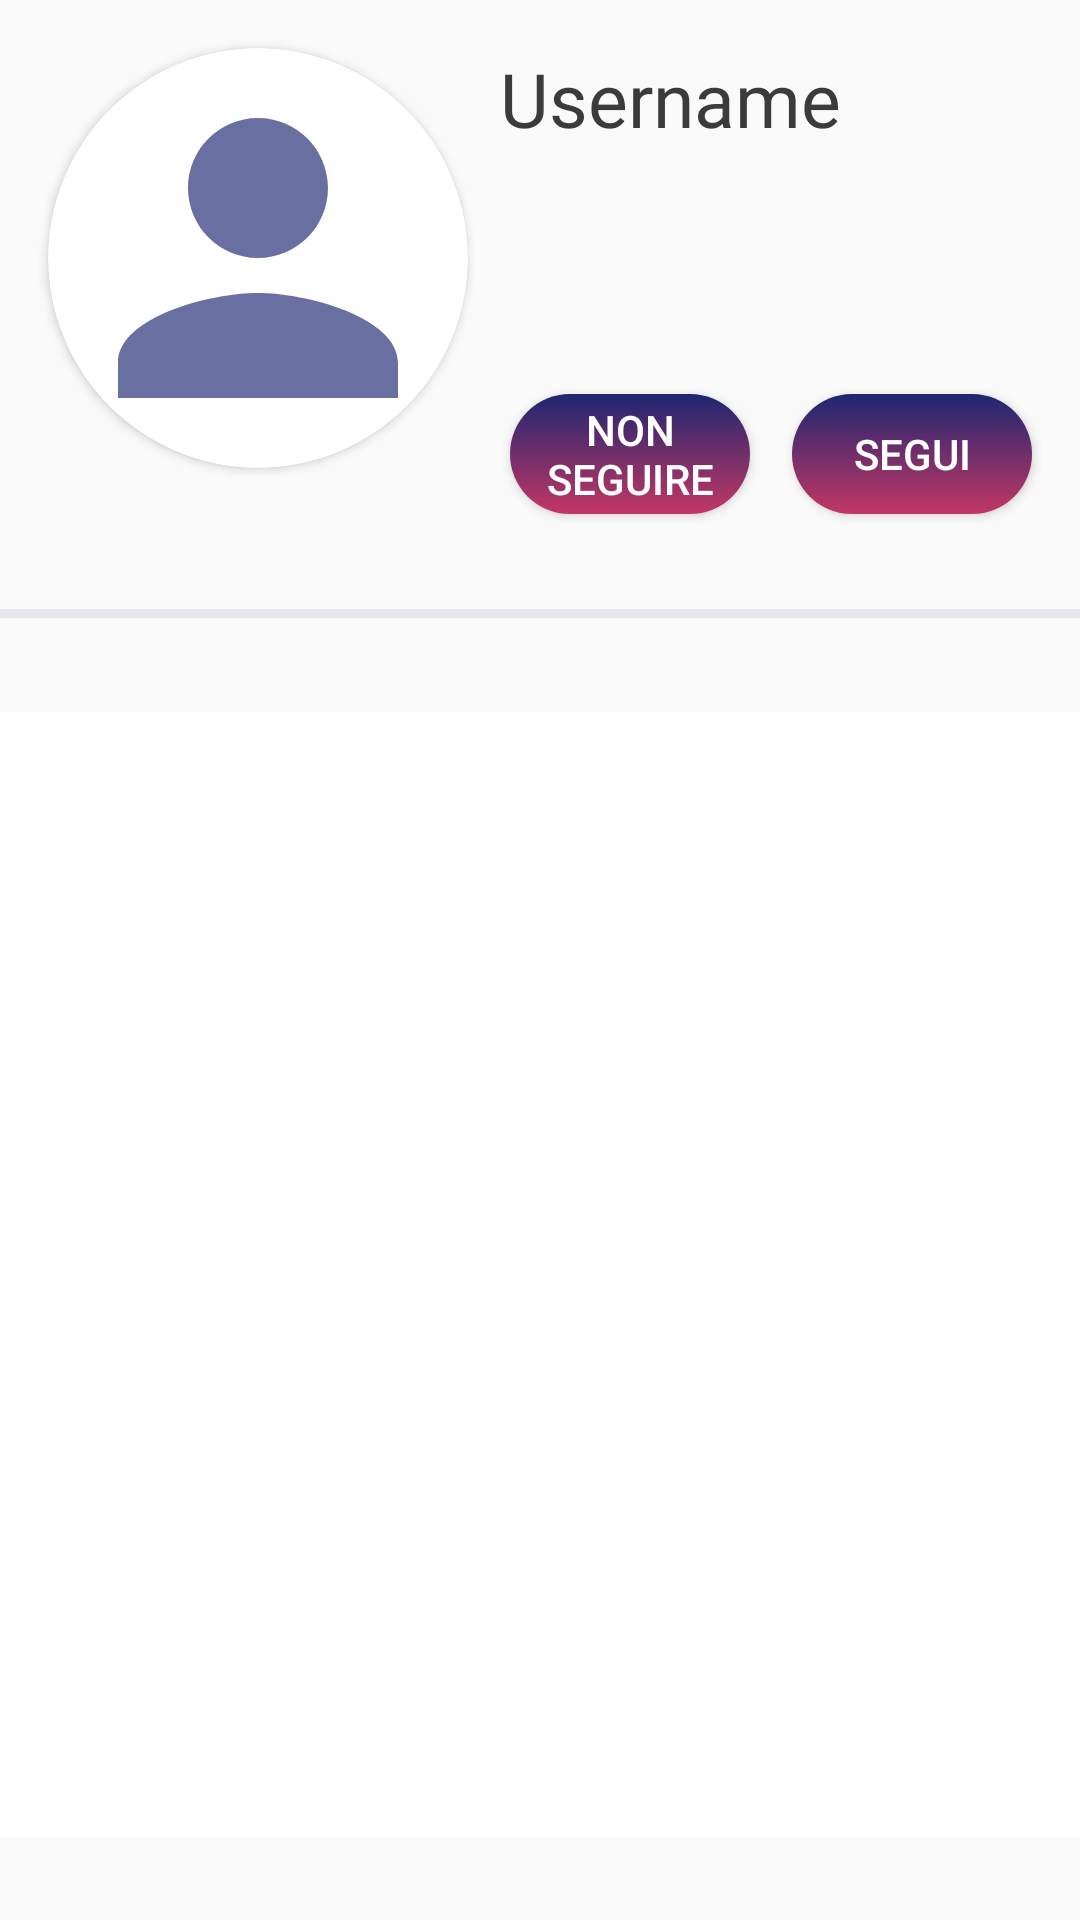

Write the Android layout XML for this screen, with the resource values it uses.
<!-- AndroidManifest.xml: application theme AppTheme -->
<!-- res/layout/fragment_dett_utente.xml -->
<?xml version="1.0" encoding="utf-8"?>
<FrameLayout xmlns:android="http://schemas.android.com/apk/res/android"
    xmlns:app="http://schemas.android.com/apk/res-auto"
    xmlns:tools="http://schemas.android.com/tools"
    android:layout_width="match_parent"
    android:layout_height="match_parent"
    tools:context=".DettUtenteFragment"
    >

    <android.support.constraint.ConstraintLayout xmlns:android="http://schemas.android.com/apk/res/android"
        xmlns:app="http://schemas.android.com/apk/res-auto"
        xmlns:tools="http://schemas.android.com/tools"
        android:layout_width="match_parent"
        android:layout_height="match_parent"
        android:focusable="true"
        android:focusableInTouchMode="true"
        tools:context=".MainActivity">


        

        <android.support.v7.widget.CardView
            android:id="@+id/view3"
            android:layout_width="140dp"
            android:layout_height="140dp"
            android:layout_centerHorizontal="true"
            android:layout_marginStart="16dp"
            android:layout_marginTop="16dp"
            android:layout_marginEnd="8dp"
            android:layout_marginBottom="8dp"
            android:elevation="12dp"
            android:innerRadius="0dp"
            android:shape="ring"
            android:thicknessRatio="1.9"
            app:cardCornerRadius="70dp"
            app:layout_constraintBottom_toBottomOf="parent"
            app:layout_constraintEnd_toEndOf="parent"
            app:layout_constraintHorizontal_bias="0.0"
            app:layout_constraintStart_toStartOf="parent"
            app:layout_constraintTop_toTopOf="parent"
            app:layout_constraintVertical_bias="0.0">

            <ImageView
                android:id="@+id/imageViewDett"
                android:layout_width="match_parent"
                android:layout_height="match_parent"
                android:layout_alignParentTop="true"
                android:layout_centerHorizontal="true"
                android:background="@drawable/ic_person_blue_24dp"
                tools:src="@tools:sample/avatars" />
        </android.support.v7.widget.CardView>

        <TextView
            android:id="@+id/userDett"
            android:layout_width="wrap_content"
            android:layout_height="28dp"
            android:layout_marginStart="8dp"
            android:layout_marginTop="16dp"
            android:layout_marginEnd="8dp"
            android:layout_marginBottom="8dp"
            android:fontFamily="@font/tcm"
            android:text="Username"
            android:textAlignment="center"
            android:textColor="#3b3b3b"
            android:textSize="25sp"
            app:layout_constraintBottom_toBottomOf="parent"
            app:layout_constraintEnd_toEndOf="parent"
            app:layout_constraintHorizontal_bias="0.037"
            app:layout_constraintStart_toEndOf="@+id/view3"
            app:layout_constraintTop_toTopOf="parent"
            app:layout_constraintVertical_bias="0.0" />

        <ListView
            android:id="@+id/postlistviewDett"
            android:layout_width="match_parent"
            android:layout_height="375dp"
            android:background="@color/colorWhite"
            android:dividerHeight="0dp"
            app:layout_constraintBottom_toBottomOf="parent"
            app:layout_constraintEnd_toEndOf="parent"
            app:layout_constraintHorizontal_bias="0.0"
            app:layout_constraintStart_toStartOf="parent"
            app:layout_constraintTop_toBottomOf="@+id/divider" />

        <View
            android:id="@+id/divider"
            android:layout_width="wrap_content"
            android:layout_height="3dp"
            android:layout_marginStart="8dp"
            android:layout_marginTop="4dp"
            android:layout_marginEnd="8dp"
            android:layout_marginBottom="4dp"
            android:background="?android:attr/listDivider"
            android:backgroundTint="@color/colorAccent"
            app:layout_constraintBottom_toTopOf="@+id/postlistviewDett"
            app:layout_constraintEnd_toEndOf="parent"
            app:layout_constraintStart_toStartOf="parent"
            app:layout_constraintTop_toBottomOf="@+id/seguiOn"
            app:layout_constraintVertical_bias="0.0" />

        <Button
            android:id="@+id/seguiOn"
            android:layout_width="80dp"
            android:layout_height="40dp"
            android:layout_marginStart="8dp"
            android:layout_marginTop="8dp"
            android:layout_marginEnd="16dp"
            android:layout_marginBottom="8dp"
            android:background="@drawable/round_corners"
            android:onClick="onClick"
            android:text="Segui"
            android:textColor="@color/colorWhite"
            app:layout_constraintBottom_toBottomOf="parent"
            app:layout_constraintEnd_toEndOf="parent"
            app:layout_constraintHorizontal_bias="1.0"
            app:layout_constraintStart_toStartOf="parent"
            app:layout_constraintTop_toTopOf="parent"
            app:layout_constraintVertical_bias="0.211" />

        <Button
            android:id="@+id/nonSeguire"
            android:layout_width="80dp"
            android:layout_height="40dp"
            android:layout_marginStart="8dp"
            android:layout_marginTop="8dp"
            android:layout_marginEnd="8dp"
            android:layout_marginBottom="8dp"
            android:background="@drawable/round_corners"
            android:onClick="onClick"
            android:paddingLeft="6dp"
            android:paddingRight="6dp"
            android:text="Non seguire"
            android:textColor="@color/colorWhite"
            app:layout_constraintBottom_toBottomOf="parent"
            app:layout_constraintEnd_toStartOf="@+id/seguiOn"
            app:layout_constraintStart_toEndOf="@+id/view3"
            app:layout_constraintTop_toTopOf="parent"
            app:layout_constraintVertical_bias="0.211" />




    </android.support.constraint.ConstraintLayout>

</FrameLayout>
<!-- resources referenced by this layout -->
<resources>
  <color name="colorAccent">#a91d2671</color>
  <color name="colorWhite">#ffffff</color>
  <!-- drawable ic_person_blue_24dp (drawable) -->
  <vector android:height="24dp" android:tint="#a91d2671"
      android:viewportHeight="24.0" android:viewportWidth="24.0"
      android:width="24dp" xmlns:android="http://schemas.android.com/apk/res/android">
      <path android:fillColor="#FF000000" android:pathData="M12,12c2.21,0 4,-1.79 4,-4s-1.79,-4 -4,-4 -4,1.79 -4,4 1.79,4 4,4zM12,14c-2.67,0 -8,1.34 -8,4v2h16v-2c0,-2.66 -5.33,-4 -8,-4z"/>
  </vector>
  <!-- drawable round_corners (drawable) -->
  <?xml version="1.0" encoding="utf-8"?>
  <shape xmlns:android="http://schemas.android.com/apk/res/android"
      android:shape="rectangle">
  
      <gradient
          android:angle="90"
          android:startColor="#C33764"
          android:endColor="#1D2671"
          android:type="linear"/>
      <corners android:radius="25dp"/>
  
  
  </shape>
  <style name="AppTheme" parent="Theme.AppCompat.Light.NoActionBar">
          
          <item name="colorPrimary">@color/colorPrimary</item>
          <item name="colorPrimaryDark">@color/colorButtonBlue</item>
          <item name="colorAccent">@color/colorAccent</item>
      </style>
  <color name="colorPrimary">#1D2671</color>
  <color name="colorButtonBlue">#1D2671</color>
</resources>
